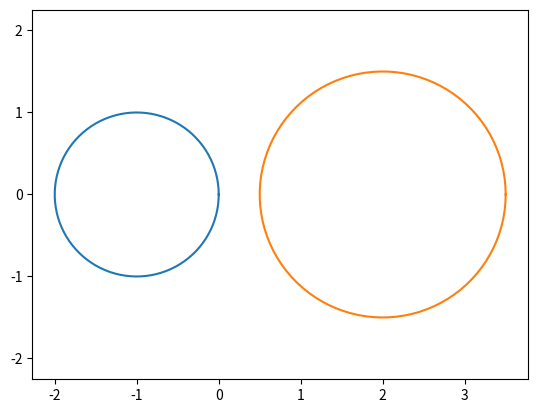

Reproduce this figure in Python. (Note: this script raises an exception after producing the figure.)
#code to calculate and plot dubin paths

import numpy
import matplotlib.pyplot as pyplot

def drawLine(startPoint,endPoint):
	"draws a line with the given start and end points"

	x = [startPoint[0],endPoint[0]]
	y = [startPoint[1],endPoint[1]]

	pyplot.hold(True)
	pyplot.plot(x,y)

def drawArc(centre,startPoint,endPoint):
	"draws an arc with the given centre and radius given the start and end points"

	centre = numpy.array(centre)
	startPoint = numpy.array(startPoint)
	endPoint = numpy.array(endPoint)

	radiusA = numpy.linalg.norm(startPoint-centre)
	radiusB = numpy.linalg.norm(endPoint-centre)

	if (round(radiusA,2) != round(radiusB,2)):
		raise ValueError("The given start and end points do not lie on the circle with centre {}".format(centre))
	else:
		radius = max(radiusA,radiusB)
	
	[X1,Y1] = startPoint - centre
	[X2,Y2] = endPoint - centre
	startAngle = numpy.arctan2(Y1,X1)
	endAngle = numpy.arctan2(Y2,X2)

	if (endAngle < startAngle):
		endAngle += 2*numpy.pi

	theta = numpy.linspace(startAngle,endAngle,100)
	xLine = centre[0] + radius*numpy.cos(theta)
	yLine = centre[1] + radius*numpy.sin(theta)

	xScatter = [centre[0],startPoint[0],endPoint[0]]
	yScatter = [centre[1],startPoint[1],endPoint[1]]

	pyplot.hold(True)
	pyplot.scatter(xScatter,yScatter)
	pyplot.plot(xLine,yLine)

	return xLine,yLine

def drawCircle(centre,radius):
	"function to draw a circle"

	theta = numpy.linspace(0,2*numpy.pi,100)

	x = centre[0] + radius*numpy.cos(theta)
	y = centre[1] + radius*numpy.sin(theta)

	pyplot.plot(x,y)
	pyplot.axis('equal')

def tangentLines(centre1,radius1,centre2,radius2):
	"""returns the tangent lines between two circles

	From document: http://gieseanw.files.wordpress.com/2012/10/dubins.pdf
[redacted]
	"""

	#convert to numpy array for calculation
	centre1 = numpy.array(centre1)
	centre2 = numpy.array(centre2)

	#draw given circles and connecting line
	drawCircle(centre1,radius1)
	drawCircle(centre2,radius2)
	#drawLine(centre1,centre2)

	#compute connecting vector
	vector = centre1 - centre2
	distance = numpy.linalg.norm(vector)
	
	#compute normal vectors
	angle = (radius2-radius1)/distance
	normal1 = computeNormal(vector,angle)
	normal2 = computeNormal(-vector,-angle)
	angle = (radius2+radius1)/distance
	normal3 = computeNormal(vector,-angle)
	normal4 = computeNormal(-vector,angle)
	
	#compute tangent points for non crossover
	t1 = centre1 + normal1*radius1
	t2 = centre2 + normal1*radius2
	t3 = centre1 + normal2*radius1
	t4 = centre2 + normal2*radius2
	drawLine(t1,t2)
	drawLine(t3,t4)

	#compute tangent points for crossover
	t5 = centre1 + normal3*radius1
	t6 = centre2 - normal3*radius2
	t7 = centre1 + normal4*radius1
	t8 = centre2 - normal4*radius2
	drawLine(t5,t6)
	drawLine(t7,t8)

	pyplot.show()

def computeNormal(vector,angle):
	"computes and returns the normal vector given a vector and angle"

	[v_x,v_y] = vector
	n_x = (v_x * angle) - (v_y * numpy.sqrt(1-angle**2))
	n_y = (v_x * numpy.sqrt(1-angle**2)) + (v_y * angle)
	normal = numpy.array([n_x,n_y])
	normal = normal/numpy.linalg.norm(normal)

	return normal

if __name__ == "__main__":

	tangentLines([-1,0],1,[2,0],1.5)
	tangentLines([-5,5],1,[2,0],3)
	tangentLines([-5,5],6,[12,0],3)


	# drawArc([0,0],[-1,0],[0,1])
	# drawLine([0,1],[0,0])
	# drawArc([0,1],[0,0],[0,2])
	# drawLine([0,2],[5,4])
	# drawArc([0,0],[5,4],[4,5])
	# pyplot.show()
